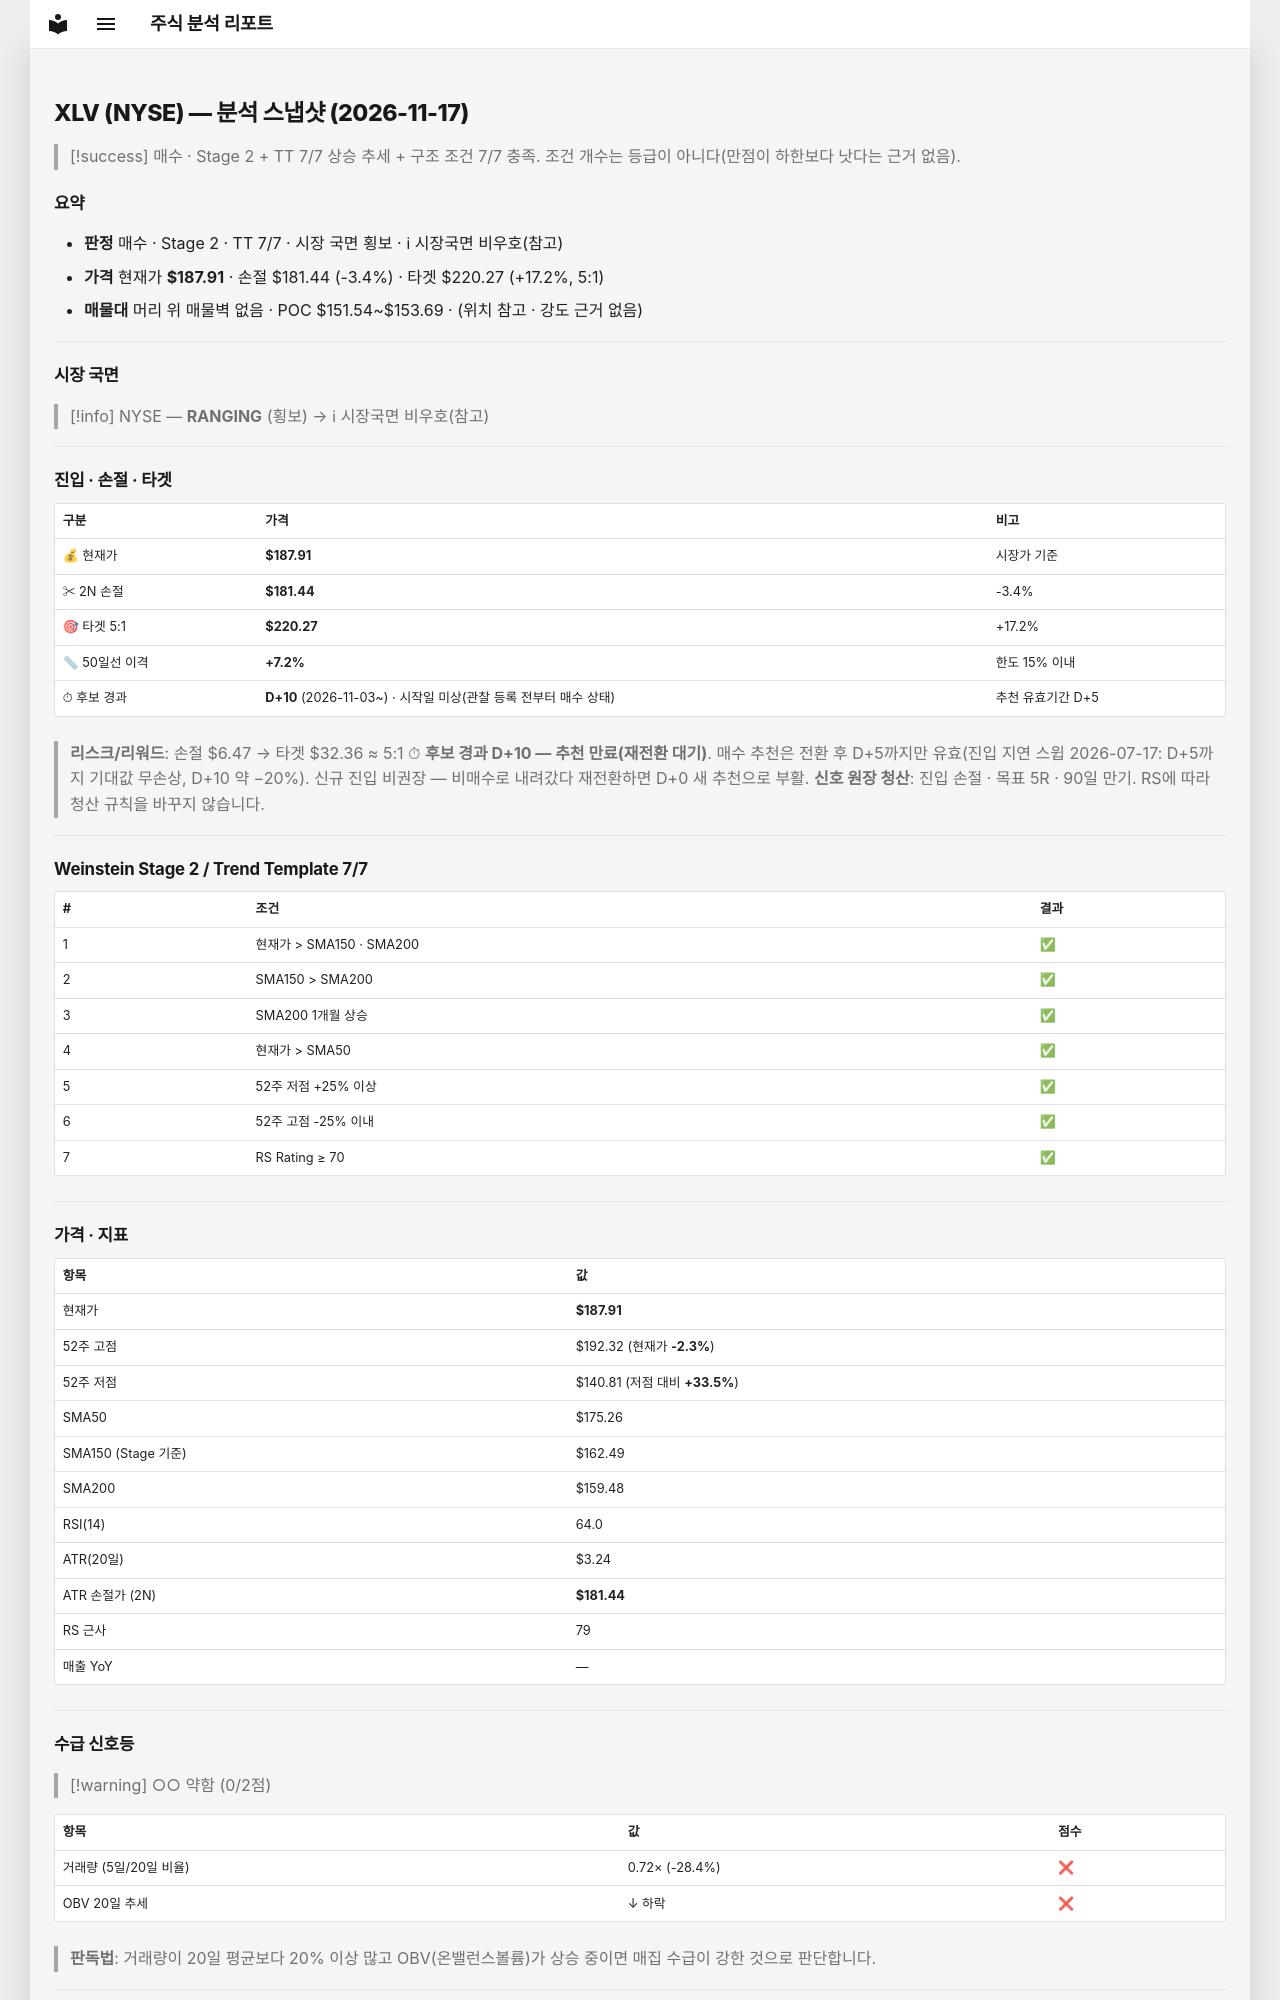

repository: soloandco/stock-reports · page: snapshots/XLV-2026-11-17/index.html · generator: mkdocs

---
type: analysis-snapshot
title: XLV 분석 스냅샷
ticker: XLV
market: NYSE
created: 2026-11-17
updated: 2026-11-17
bar-date: 2026-11-16
verdict: 매수후보
sma50-gap-pct: 7.2
candidate-days: 10
candidate-since: 2026-11-03
candidate-start-unknown: true
weekly-position: 신고가영역
stage: 2
trend-template-score: 7
tt-max: 7
ma-set: sma-50-150-200
price: 187.91000366210938
stop-price: 181.43764734311407
market-regime: RANGING
supply-demand-score: 0/2
supply-demand-label: 약함
status: tracking
tags:
  - stock-agent
  - watchlist
  - XLV
  - analysis
related:
  - "[[analysis-template]]"
---

# XLV (NYSE) — 분석 스냅샷 (2026-11-17)

> [!success] 매수 · Stage 2 + TT 7/7
> 상승 추세 + 구조 조건 7/7 충족. 조건 개수는 등급이 아니다(만점이 하한보다 낫다는 근거 없음).

## 요약

- **판정** 매수 · Stage 2 · TT 7/7 · 시장 국면 횡보 · ℹ 시장국면 비우호(참고)
- **가격** 현재가 **$187.91** · 손절 $181.44 (-3.4%) · 타겟 $220.27 (+17.2%, 5:1)
- **매물대** 머리 위 매물벽 없음 · POC $151.54~$153.69 · (위치 참고 · 강도 근거 없음)

---

## 시장 국면

> [!info] NYSE — **RANGING** (횡보) → ℹ 시장국면 비우호(참고)

---

## 진입 · 손절 · 타겟

| 구분 | 가격 | 비고 |
|------|------|------|
| 💰 현재가 | **$187.91** | 시장가 기준 |
| ✂ 2N 손절 | **$181.44** | -3.4% |
| 🎯 타겟 5:1 | **$220.27** | +17.2% |
| 📏 50일선 이격 | **+7.2%** | 한도 15% 이내 |
| ⏱ 후보 경과 | **D+10** (2026-11-03~) · 시작일 미상(관찰 등록 전부터 매수 상태) | 추천 유효기간 D+5 |

> **리스크/리워드**: 손절 $6.47 → 타겟 $32.36 ≈ 5:1
> ⏱ **후보 경과 D+10 — 추천 만료(재전환 대기)**. 매수 추천은 전환 후 D+5까지만 유효(진입 지연 스윕 2026-07-17: D+5까지 기대값 무손상, D+10 약 −20%). 신규 진입 비권장 — 비매수로 내려갔다 재전환하면 D+0 새 추천으로 부활.
> **신호 원장 청산**: 진입 손절 · 목표 5R · 90일 만기. RS에 따라 청산 규칙을 바꾸지 않습니다.

---

## Weinstein Stage 2 / Trend Template 7/7

| # | 조건 | 결과 |
|---|------|------|
| 1 | 현재가 > SMA150 · SMA200 | ✅ |
| 2 | SMA150 > SMA200 | ✅ |
| 3 | SMA200 1개월 상승 | ✅ |
| 4 | 현재가 > SMA50 | ✅ |
| 5 | 52주 저점 +25% 이상 | ✅ |
| 6 | 52주 고점 -25% 이내 | ✅ |
| 7 | RS Rating ≥ 70 | ✅ |

---

## 가격 · 지표

| 항목 | 값 |
|------|---|
| 현재가 | **$187.91** |
| 52주 고점 | $192.32 (현재가 **-2.3%**) |
| 52주 저점 | $140.81 (저점 대비 **+33.5%**) |
| SMA50 | $175.26 |
| SMA150 (Stage 기준) | $162.49 |
| SMA200 | $159.48 |
| RSI(14) | 64.0 |
| ATR(20일) | $3.24 |
| ATR 손절가 (2N) | **$181.44** |
| RS 근사 | 79 |
| 매출 YoY | — |

---
## 수급 신호등

> [!warning] ○○ 약함 (0/2점)

| 항목 | 값 | 점수 |
|------|------|------|
| 거래량 (5일/20일 비율) | 0.72× (-28.4%) | ❌ |
| OBV 20일 추세 | ↓ 하락 | ❌ |

> **판독법**: 거래량이 20일 평균보다 20% 이상 많고 OBV(온밸런스볼륨)가 상승 중이면 매집 수급이 강한 것으로 판단합니다.

---
